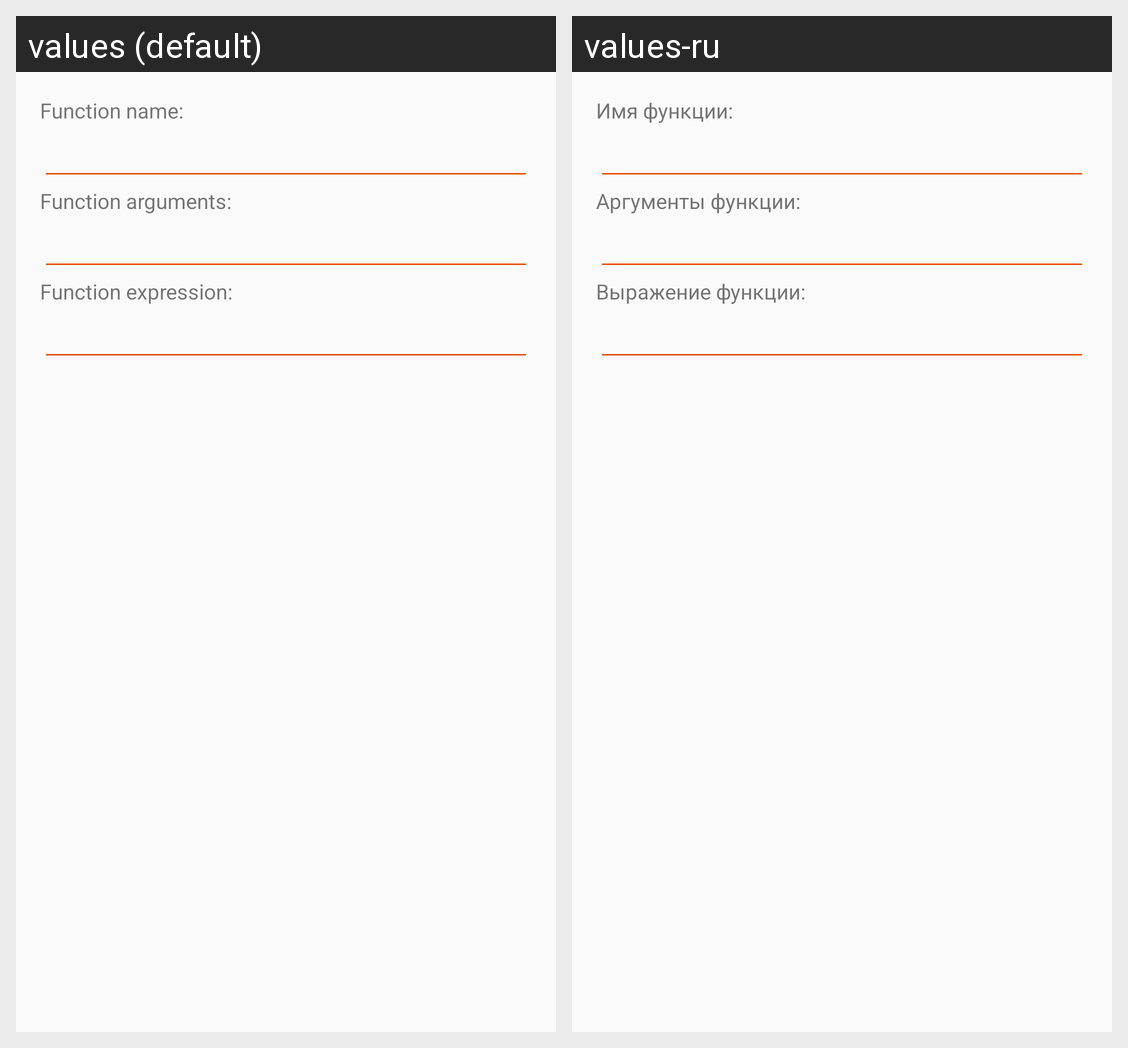

This grid shows one Android layout under two languages. Give, for every string resource on the screen, its name, the default text and each shown locale's text.
Android screen res/layout/dialog_functions.xml rendered under 2 locales, left to right: values (default), values-ru. Device: Nexus 5 (rendered at 1080×1920; each locale shown at half size, 540×960, under a caption strip naming it); theme AppTheme.
Strings drawn on this screen, with the default value and each locale's value (text and hints the layout hard-codes, and strings that could not be matched under every locale, appear in the picture but are not listed):

dialog_functions_name
  values: Function name:
  values-ru: Имя функции:

dialog_functions_args
  values: Function arguments:
  values-ru: Аргументы функции:

dialog_functions_expr
  values: Function expression:
  values-ru: Выражение функции:
